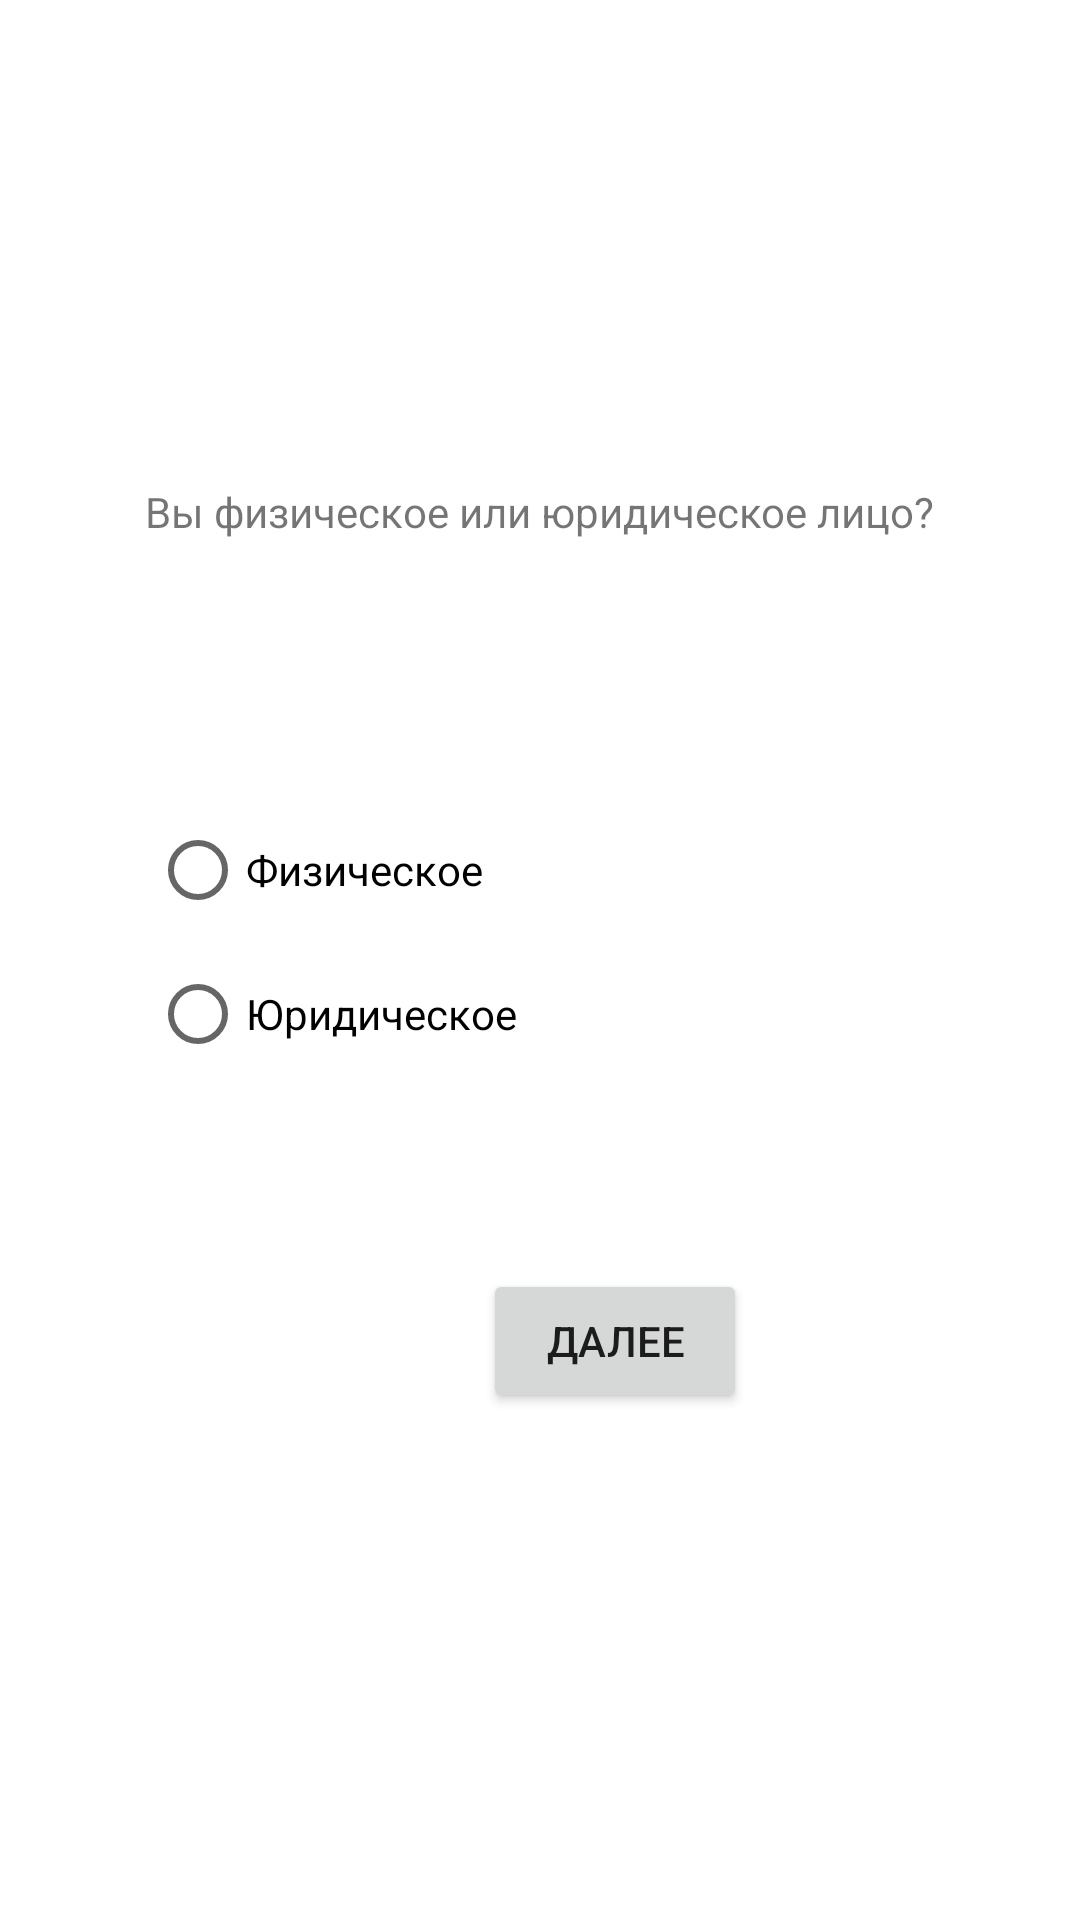

Produce the Android XML layout that renders to this screen, including the resource entries it uses.
<!-- AndroidManifest.xml: application theme Theme.SomeApp -->
<!-- res/layout/fragment_choose_social.xml -->
<?xml version="1.0" encoding="utf-8"?>
<androidx.constraintlayout.widget.ConstraintLayout xmlns:android="http://schemas.android.com/apk/res/android"
    xmlns:app="http://schemas.android.com/apk/res-auto"
    xmlns:tools="http://schemas.android.com/tools"
    android:layout_width="match_parent"
    android:layout_height="match_parent"
    tools:context=".MVVM.View.FirstTime.ChooseSocial">

    <TextView
        android:id="@+id/groupChooseText"
        android:layout_width="wrap_content"
        android:layout_height="wrap_content"
        android:layout_marginStart="73dp"
        android:layout_marginTop="161dp"
        android:layout_marginEnd="73dp"
        android:text="Вы физическое или юридическое лицо?"
        app:layout_constraintEnd_toEndOf="parent"
        app:layout_constraintStart_toStartOf="parent"
        app:layout_constraintTop_toTopOf="parent" />

    <RadioGroup
        android:id="@+id/groups"
        android:layout_width="204dp"
        android:layout_height="98dp"
        android:layout_marginStart="50dp"
        android:layout_marginTop="86dp"
        app:layout_constraintStart_toStartOf="parent"
        app:layout_constraintTop_toBottomOf="@+id/groupChooseText">

        <RadioButton
            android:id="@+id/physical"
            android:layout_width="match_parent"
            android:layout_height="wrap_content"
            android:text="Физическое" />

        <RadioButton
            android:id="@+id/uridical"
            android:layout_width="match_parent"
            android:layout_height="wrap_content"
            android:text="Юридическое" />
    </RadioGroup>

    <Button
        android:id="@+id/socialGroupNextButton"
        android:layout_width="wrap_content"
        android:layout_height="wrap_content"
        android:layout_marginStart="161dp"
        android:layout_marginTop="59dp"
        android:text="Далее"
        app:layout_constraintStart_toStartOf="parent"
        app:layout_constraintTop_toBottomOf="@+id/groups" />

</androidx.constraintlayout.widget.ConstraintLayout>
<!-- resources referenced by this layout -->
<resources>
  <style name="Theme.SomeApp" parent="Theme.MaterialComponents.DayNight.DarkActionBar">
          
          <item name="colorPrimary">@color/purple_500</item>
          <item name="colorPrimaryVariant">@color/purple_700</item>
          <item name="colorOnPrimary">@color/white</item>
          
          <item name="colorSecondary">@color/teal_200</item>
          <item name="colorSecondaryVariant">@color/teal_700</item>
          <item name="colorOnSecondary">@color/black</item>
          
          <item name="android:statusBarColor" tools:targetApi="l">?attr/colorPrimaryVariant</item>
          
      </style>
  <color name="purple_500">#3D7C40</color>
  <color name="purple_700">#FF3700B3</color>
  <color name="white">#FFFFFFFF</color>
  <color name="teal_200">#FF03DAC5</color>
  <color name="teal_700">#FF018786</color>
  <color name="black">#FF000000</color>
</resources>
